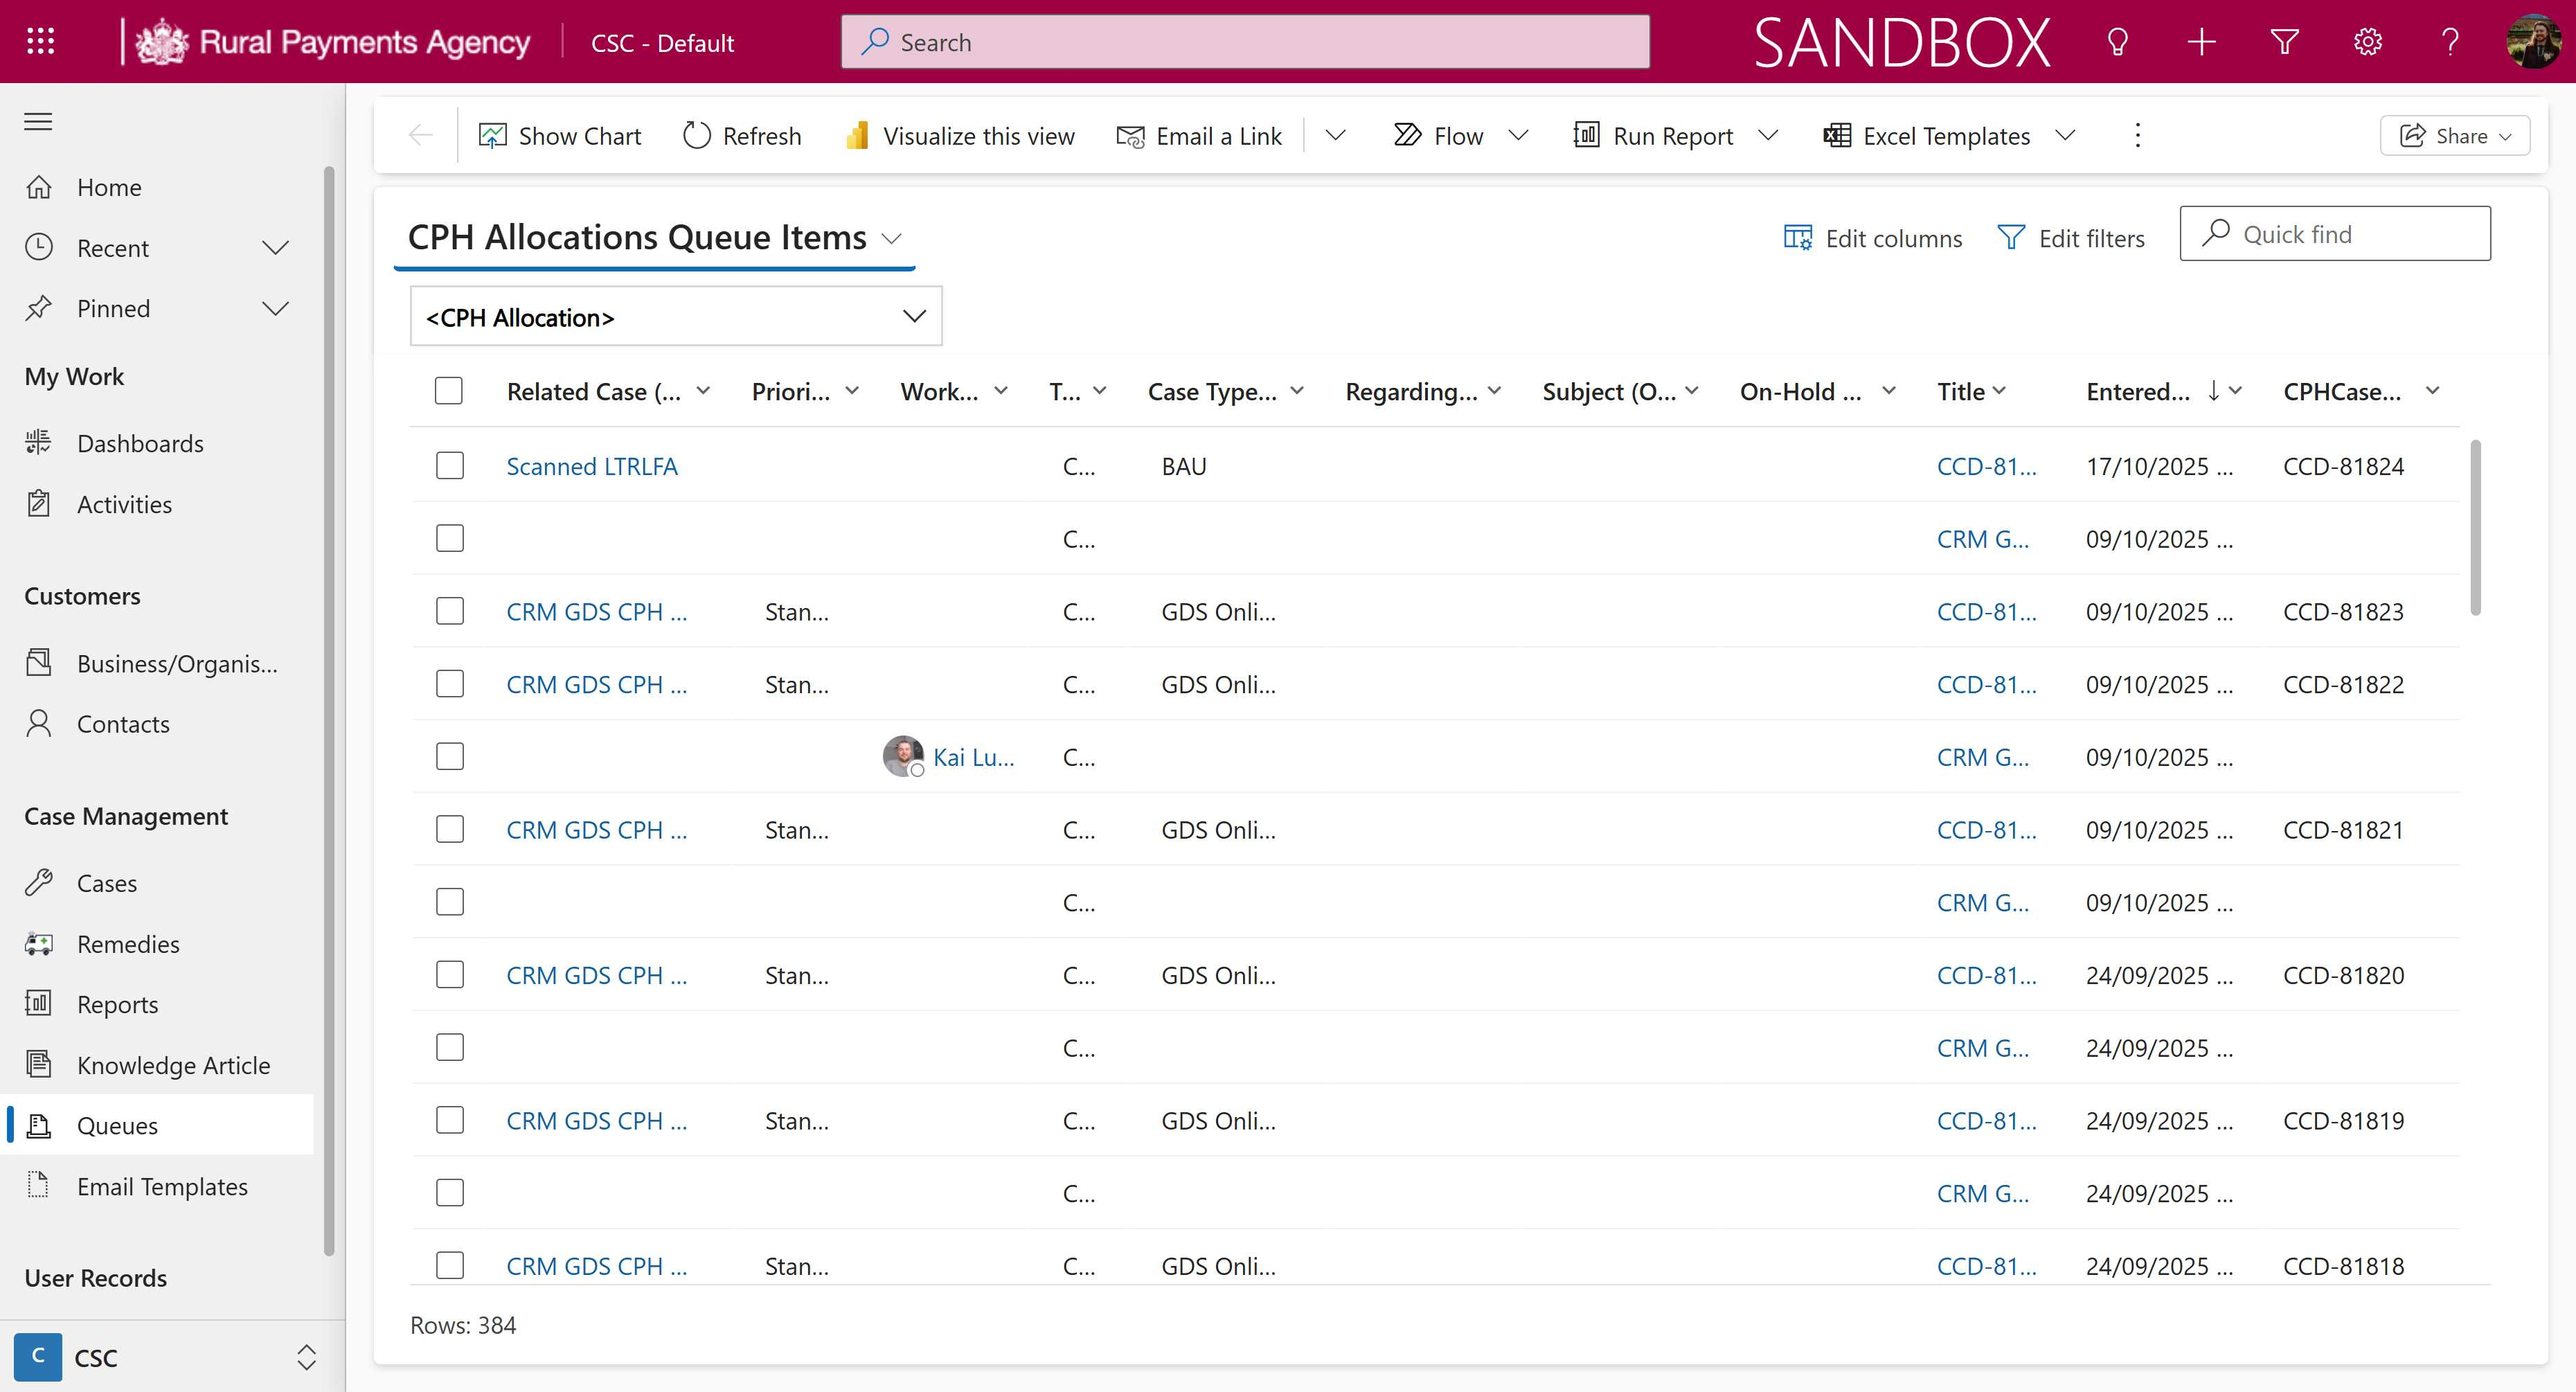
Workflow: Get Cases

Step 1: Use Browser Edge: Queue Items CPH Allocations Queue Items - Dynamics 365 in window 'Queue Items CPH Allocations Queue Items - Dynamics 365' (msedge.exe)

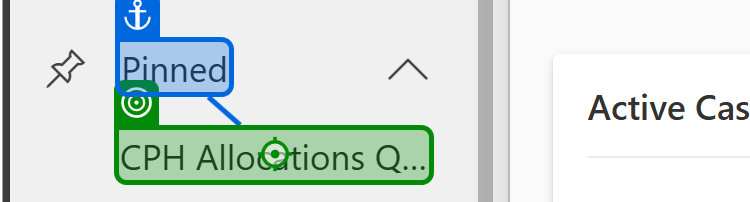
Step 2: click on the element 'CPH Allocations Queue Items' in window 'My Dashboard - Dynamics 365' (msedge.exe)

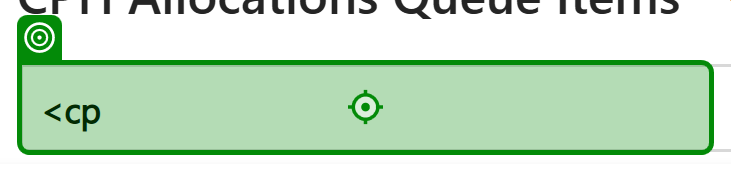
Step 3: type "<CPH Allocation>" into the text box in window 'Queue Items CPH Allocations Queue Items - Dynamics 365' (msedge.exe)

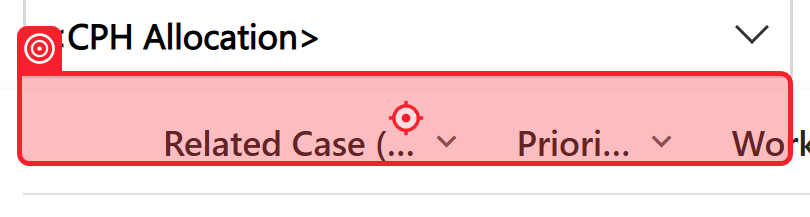
Step 4: click on the list item '*CPH Allocation*' in window 'Queue Items CPH Allocations Queue Items - Dynamics 365' (msedge.exe)

Step 5: click on the text in window 'Queue Items CPH Allocations Queue Items - Dynamics 365' (msedge.exe) (no picture)

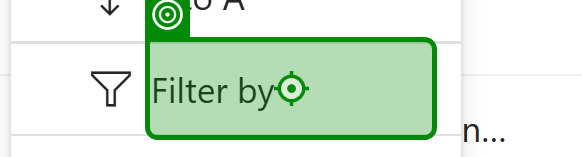
Step 6: click on the element in window 'Queue Items CPH Allocations Queue Items - Dynamics 365' (msedge.exe)

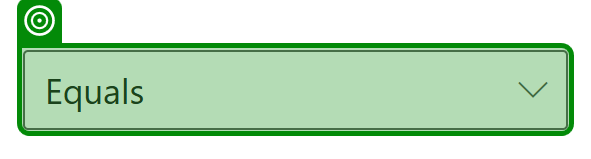
Step 7: select "Contains" in the element in window 'Queue Items CPH Allocations Queue Items - Dynamics 365' (msedge.exe)

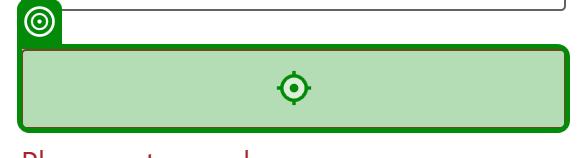
Step 8: type "CRM GDS CPH Online" into the text box in window 'Queue Items CPH Allocations Queue Items - Dynamics 365' (msedge.exe)

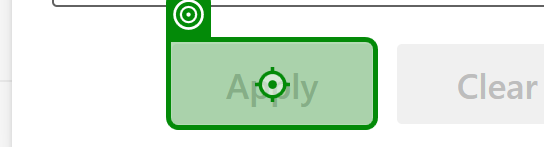
Step 9: click on the button in window 'Queue Items CPH Allocations Queue Items - Dynamics 365' (msedge.exe)

Step 10: click on the text in window 'Queue Items CPH Allocations Queue Items - Dynamics 365' (msedge.exe) (no picture)

Step 11: click on the element in window 'Queue Items CPH Allocations Queue Items - Dynamics 365' (msedge.exe) (same screen as step 6)

Step 12: select "Does not contain data" in the element in window 'Queue Items CPH Allocations Queue Items - Dynamics 365' (msedge.exe) (same screen as step 7)

Step 13: click on the button in window 'Queue Items CPH Allocations Queue Items - Dynamics 365' (msedge.exe) (same screen as step 9)

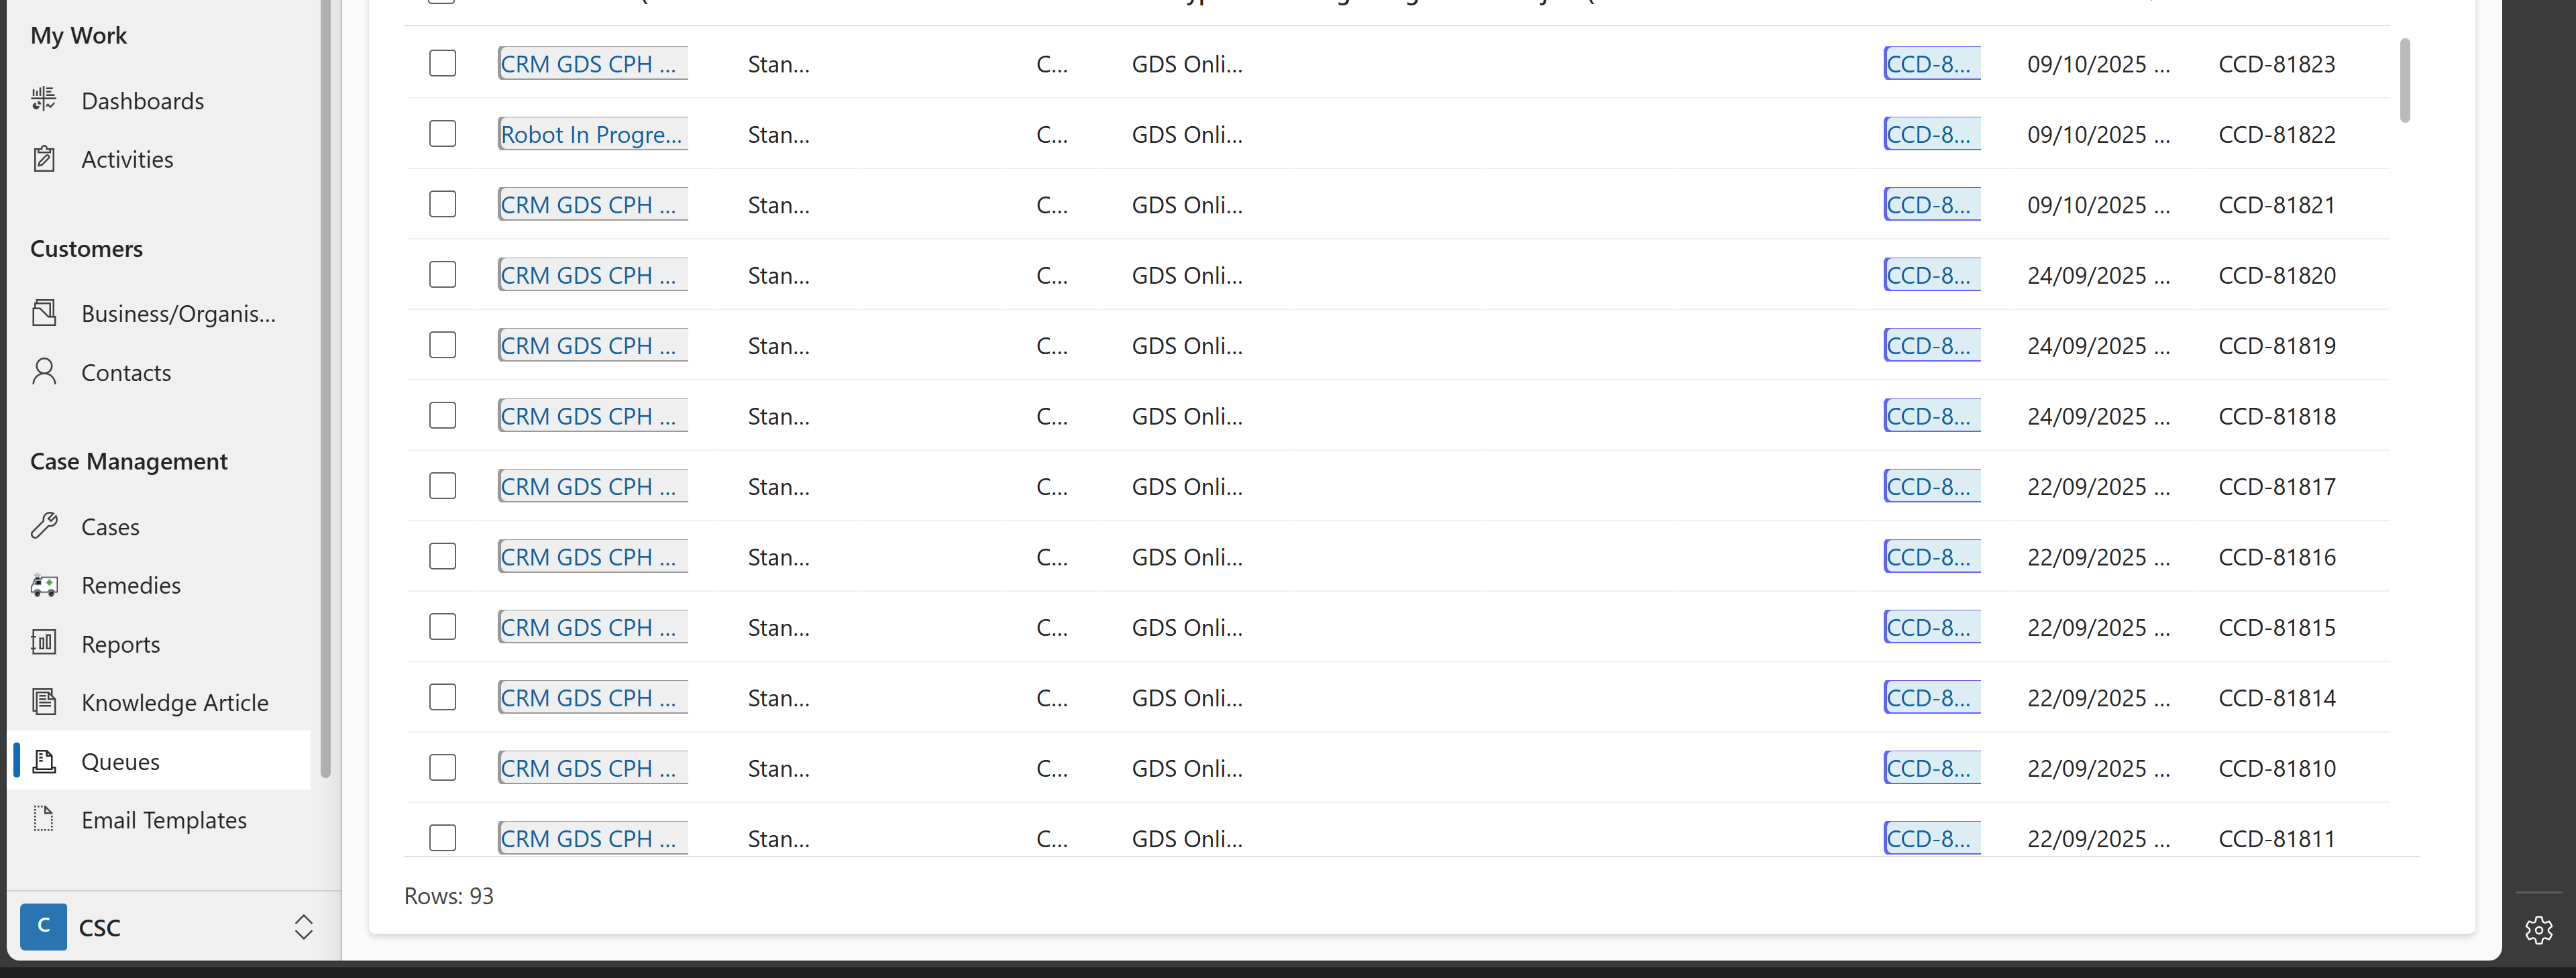
Step 14: get-text from the element in window 'Queue Items CPH Allocations Queue Items - Dynamics 365' (msedge.exe)
